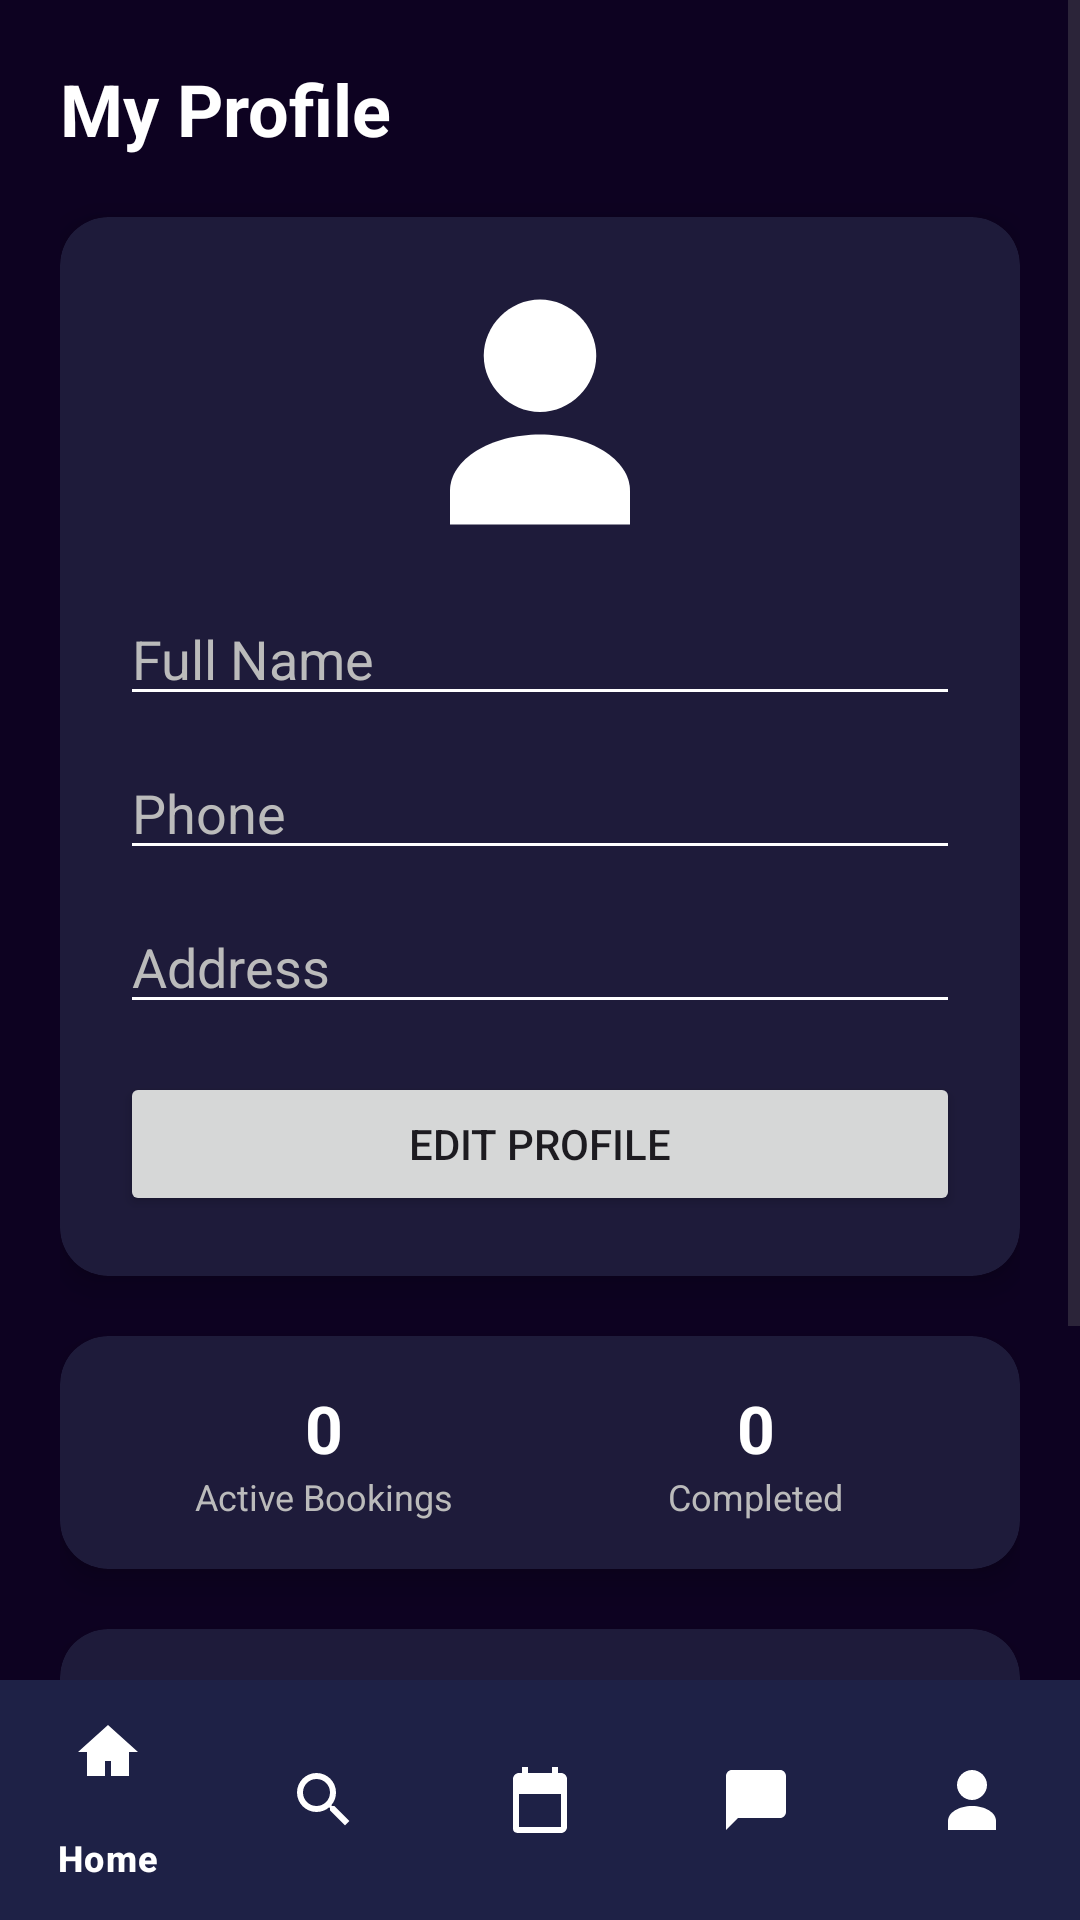

This screen was rendered from an Android layout file. Write that file and the resources it references.
<!-- AndroidManifest.xml: application theme Theme.Material3.DayNight.NoActionBar -->
<!-- res/layout/activity_profile.xml -->
<?xml version="1.0" encoding="utf-8"?>

<androidx.constraintlayout.widget.ConstraintLayout
    xmlns:android="http://schemas.android.com/apk/res/android"
    xmlns:app="http://schemas.android.com/apk/res-auto"
    android:layout_width="match_parent"
    android:layout_height="match_parent"
    android:background="@drawable/bg_gradient2">

<ScrollView
    android:layout_width="match_parent"
    android:layout_height="match_parent"
    android:background="#0D0221">

    <LinearLayout
        android:layout_width="match_parent"
        android:layout_height="wrap_content"
        android:orientation="vertical"
        android:padding="20dp">

        

        <TextView
            android:id="@+id/txtProfileTitle"
            android:layout_width="wrap_content"
            android:layout_height="wrap_content"
            android:text="My Profile"
            android:textSize="24sp"
            android:textStyle="bold"
            android:textColor="#FFFFFF"
            android:layout_marginBottom="20dp"/>


        

        <androidx.cardview.widget.CardView
            android:layout_width="match_parent"
            android:layout_height="wrap_content"
            android:backgroundTint="#1E1B3A"
            app:cardCornerRadius="16dp"
            app:cardElevation="6dp"
            android:layout_marginBottom="20dp">

            <LinearLayout
                android:layout_width="match_parent"
                android:layout_height="wrap_content"
                android:orientation="vertical"
                android:padding="20dp"
                android:gravity="center_horizontal">

                <ImageView
                    android:id="@+id/profileImage"
                    android:layout_width="90dp"
                    android:layout_height="90dp"
                    android:src="@drawable/ic_profile"
                    android:scaleType="centerCrop"/>


                

                <EditText
                    android:id="@+id/editName"
                    android:layout_width="match_parent"
                    android:layout_height="wrap_content"
                    android:hint="Full Name"
                    android:textColor="#FFFFFF"
                    android:textColorHint="#BBBBBB"
                    android:backgroundTint="#FFFFFF"
                    android:enabled="false"
                    android:layout_marginTop="15dp"/>


                

                <EditText
                    android:id="@+id/editPhone"
                    android:layout_width="match_parent"
                    android:layout_height="wrap_content"
                    android:hint="Phone"
                    android:textColor="#FFFFFF"
                    android:textColorHint="#BBBBBB"
                    android:inputType="phone"
                    android:backgroundTint="#FFFFFF"
                    android:enabled="false"
                    android:layout_marginTop="10dp"/>


                

                <EditText
                    android:id="@+id/editAddress"
                    android:layout_width="match_parent"
                    android:layout_height="wrap_content"
                    android:hint="Address"
                    android:textColor="#FFFFFF"
                    android:textColorHint="#BBBBBB"
                    android:backgroundTint="#FFFFFF"
                    android:enabled="false"
                    android:layout_marginTop="10dp"/>


                

                <Button
                    android:id="@+id/btnEditProfile"
                    android:layout_width="match_parent"
                    android:layout_height="wrap_content"
                    android:text="Edit Profile"
                    android:layout_marginTop="16dp"/>


                

                <Button
                    android:id="@+id/btnSaveProfile"
                    android:layout_width="match_parent"
                    android:layout_height="wrap_content"
                    android:text="Save"
                    android:visibility="gone"
                    android:layout_marginTop="10dp"/>

            </LinearLayout>

        </androidx.cardview.widget.CardView>



        

        <androidx.cardview.widget.CardView
            android:layout_width="match_parent"
            android:layout_height="wrap_content"
            android:backgroundTint="#1E1B3A"
            app:cardCornerRadius="16dp"
            app:cardElevation="6dp"
            android:layout_marginBottom="20dp">

            <LinearLayout
                android:layout_width="match_parent"
                android:layout_height="wrap_content"
                android:orientation="horizontal"
                android:padding="16dp"
                android:gravity="center">

                

                <LinearLayout
                    android:layout_width="0dp"
                    android:layout_weight="1"
                    android:layout_height="wrap_content"
                    android:orientation="vertical"
                    android:gravity="center">

                    <TextView
                        android:id="@+id/txtActiveBookings"
                        android:layout_width="wrap_content"
                        android:layout_height="wrap_content"
                        android:text="0"
                        android:textSize="22sp"
                        android:textStyle="bold"
                        android:textColor="#FFFFFF"/>

                    <TextView
                        android:layout_width="wrap_content"
                        android:layout_height="wrap_content"
                        android:text="Active Bookings"
                        android:textColor="#BBBBBB"
                        android:textSize="12sp"/>
                </LinearLayout>


                

                <LinearLayout
                    android:layout_width="0dp"
                    android:layout_weight="1"
                    android:layout_height="wrap_content"
                    android:orientation="vertical"
                    android:gravity="center">

                    <TextView
                        android:id="@+id/txtCompletedBookings"
                        android:layout_width="wrap_content"
                        android:layout_height="wrap_content"
                        android:text="0"
                        android:textSize="22sp"
                        android:textStyle="bold"
                        android:textColor="#FFFFFF"/>

                    <TextView
                        android:layout_width="wrap_content"
                        android:layout_height="wrap_content"
                        android:text="Completed"
                        android:textColor="#BBBBBB"
                        android:textSize="12sp"/>

                </LinearLayout>

            </LinearLayout>

        </androidx.cardview.widget.CardView>



        

        <androidx.cardview.widget.CardView
            android:layout_width="match_parent"
            android:layout_height="wrap_content"
            android:backgroundTint="#1E1B3A"
            app:cardCornerRadius="16dp"
            app:cardElevation="6dp">

            <LinearLayout
                android:layout_width="match_parent"
                android:layout_height="364dp"
                android:orientation="vertical"
                android:padding="12dp">

                <TextView
                    android:id="@+id/menuBookingHistory"
                    android:layout_width="match_parent"
                    android:layout_height="wrap_content"
                    android:padding="14dp"
                    android:text="Booking History"
                    android:textColor="#FFFFFF" />

                <TextView
                    android:id="@+id/menuSupport"
                    android:layout_width="match_parent"
                    android:layout_height="wrap_content"
                    android:padding="14dp"
                    android:text="Support"
                    android:textColor="#FFFFFF" />

                <TextView
                    android:id="@+id/menuPrivacy"
                    android:layout_width="match_parent"
                    android:layout_height="wrap_content"
                    android:padding="14dp"
                    android:text="Privacy Policy"
                    android:textColor="#FFFFFF" />

                <TextView
                    android:id="@+id/menuTerms"
                    android:layout_width="match_parent"
                    android:layout_height="wrap_content"
                    android:padding="14dp"
                    android:text="Terms  Conditions"
                    android:textColor="#FFFFFF" />

                <TextView
                    android:id="@+id/menuLogout"
                    android:layout_width="match_parent"
                    android:layout_height="wrap_content"
                    android:padding="14dp"
                    android:text="Log Out"
                    android:textColor="#FF5252"
                    android:textStyle="bold" />

            </LinearLayout>

        </androidx.cardview.widget.CardView>

    </LinearLayout>

</ScrollView>
<com.google.android.material.bottomnavigation.BottomNavigationView
android:id="@+id/bottomNav"
android:layout_width="0dp"
android:layout_height="wrap_content"
android:background="#1E2146"
app:itemIconTint="@color/white"
app:itemTextColor="@color/white"
app:menu="@menu/customer_bottom_menu"
app:layout_constraintBottom_toBottomOf="parent"
app:layout_constraintStart_toStartOf="parent"
app:layout_constraintEnd_toEndOf="parent"/>
    </androidx.constraintlayout.widget.ConstraintLayout>
<!-- resources referenced by this layout -->
<resources>
  <color name="white">#FFFFFF</color>
  <!-- drawable bg_gradient2 (drawable) -->
  <shape xmlns:android="http://schemas.android.com/apk/res/android">
      <gradient
          android:startColor="#1C1F4A"
          android:endColor="#0A0F2D"
          android:angle="270"/>
  </shape>
  <!-- drawable ic_profile (drawable) -->
  <vector xmlns:android="http://schemas.android.com/apk/res/android"
      android:width="24dp"
      android:height="24dp"
      android:viewportWidth="24"
      android:viewportHeight="24">
  
      <path
          android:fillColor="#FFFFFF"
          android:pathData="M12,12c2.7,0 5,-2.3 5,-5s-2.3,-5 -5,-5 -5,2.3 -5,5 2.3,5 5,5z"/>
  
      <path
          android:fillColor="#FFFFFF"
          android:pathData="M12,14c-4.4,0 -8,2.2 -8,5v3h16v-3c0,-2.8 -3.6,-5 -8,-5z"/>
  </vector>
</resources>
